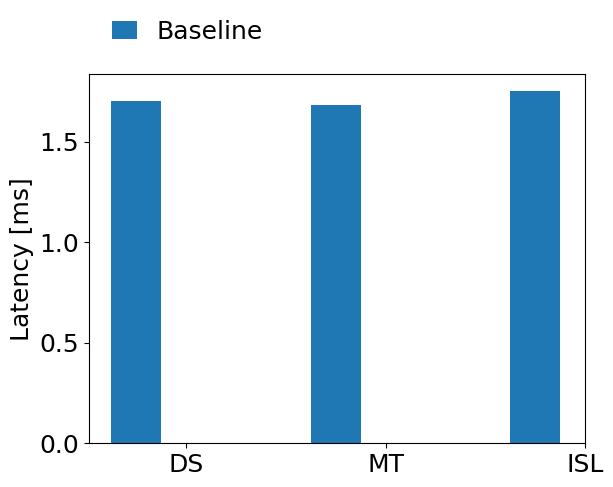
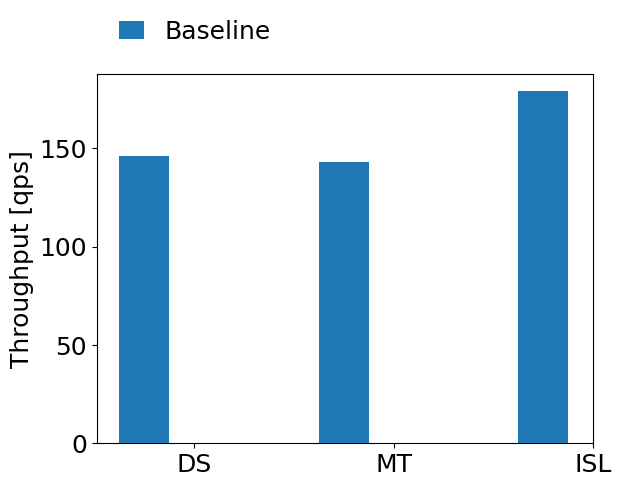
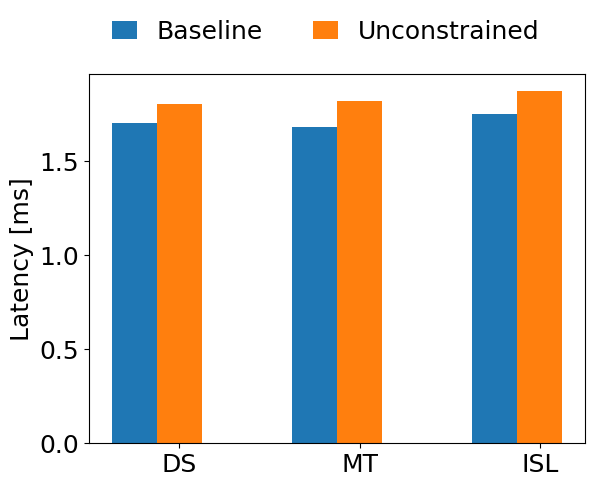
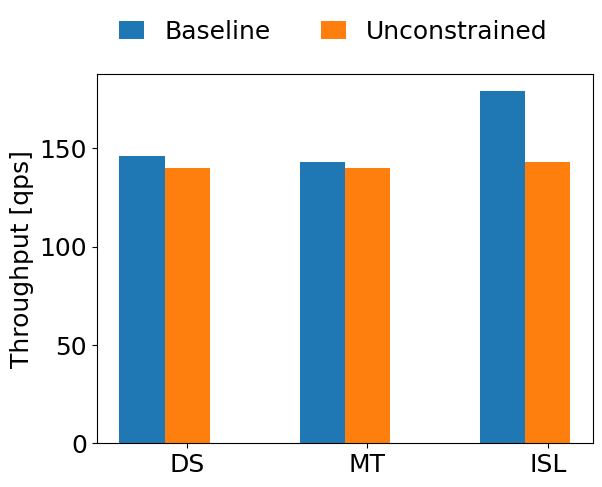
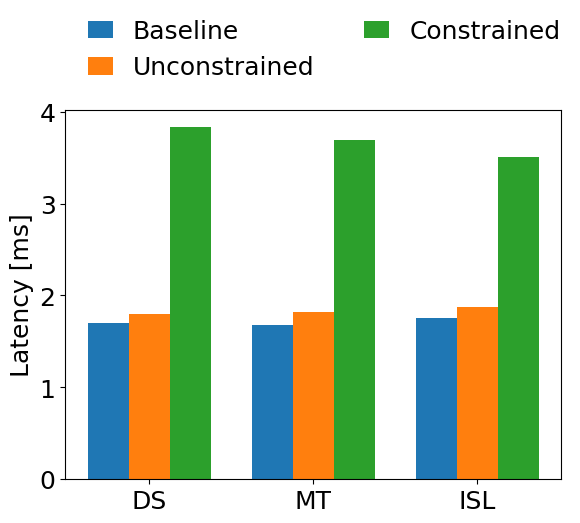
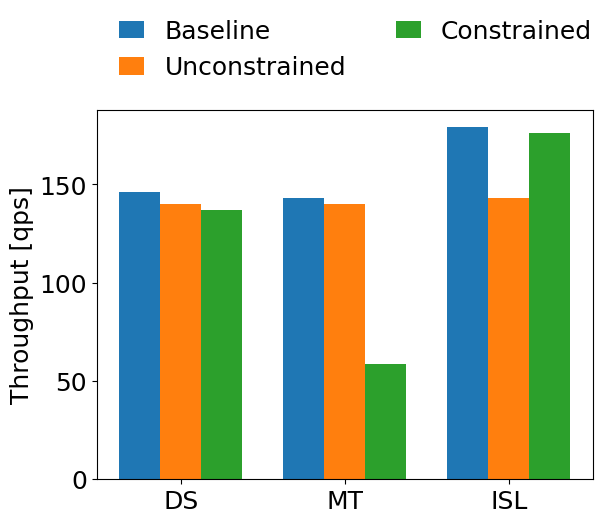

Source code (Python) for these figures, in order:
#!/usr/bin/env python

import json
import matplotlib.pyplot as plt
import numpy as np
from pathlib import Path

# For LaTeX-like fonts, comment if it errors out
plt.rcParams['font.family'] = 'NewComputerModern08'
plt.rcParams['font.size'] = 18

BAR_WIDTH = 0.25
OUTSIDE_LEGEND_PARAMS = {
    'bbox_to_anchor': (0, 1.02, 1, 0.2), # x0, y0, width, height
    'frameon': False,
    'handlelength': 1,
    'loc': 'lower left',
    'ncol': 2,
}

# baseline taken from ../aqua-baseline-3cn-1000n-30kpods-uniform, from vanilla tests
# other data taken from ../aqua-3cn-1000n-30kpods-uniform
#
# Scheduling Latency in ms (if more values of p99, then the max)
# Throughput is qps (max value, if given more values then the average of the max excluding obvious outliers)

data = {
    'DS': {
        'scheduling-latency-p99': {
            'Baseline': 1.70,
            'Unconstrained': 1.80,
            'Constrained': 3.83,
        },
        'scheduling-throughput': {
            'Baseline': 146,
            'Unconstrained': 140,
            'Constrained': 137,
        },
    },
    'MT': {
        'scheduling-latency-p99': {
            'Baseline': 1.68,
            'Unconstrained': 1.82,
            'Constrained': 3.69,
        },
        'scheduling-throughput': {
            'Baseline': 143,
            'Unconstrained': 140,
            'Constrained': 58.6,
        },
    },
    'ISL': {
        'scheduling-latency-p99': {
            'Baseline': 1.75,
            'Unconstrained': 1.87,
            'Constrained': 3.51,
        },
        'scheduling-throughput': {
            'Baseline': 179,
            'Unconstrained': 143,
            'Constrained': 176,
        },
    },
}

groups = data.keys()
xs = np.arange(len(groups))
latencies = {}
throughputs = {}

for method in ['Baseline', 'Unconstrained', 'Constrained']:
    latencies[method] = [data[g]['scheduling-latency-p99'][method] for g in groups]
    plt.figure()
    m = 0
    for label, values in latencies.items():
        offset = BAR_WIDTH * m
        plt.bar(xs + offset, values, width=BAR_WIDTH, label=label)
        m += 1

    plt.xticks(xs + BAR_WIDTH, groups)
    plt.ylabel('Latency [ms]')
    plt.legend(**OUTSIDE_LEGEND_PARAMS)
    plt.savefig('scheduling-latency.pdf', bbox_inches='tight')

    throughputs[method] = [data[g]['scheduling-throughput'][method] for g in groups]
    plt.figure()
    m = 0
    for label, values in throughputs.items():
        offset = BAR_WIDTH * m
        plt.bar(xs + offset, values, width=BAR_WIDTH, label=label)
        m += 1

    plt.xticks(xs + BAR_WIDTH, groups)
    # yticks = range(0, 200, 40)
    # plt.yticks(ticks=yticks, labels=[f'{k}K' if k != 0 else '0' for k in yticks])
    plt.ylabel('Throughput [qps]')
    plt.legend(**OUTSIDE_LEGEND_PARAMS)
    plt.savefig('scheduling-throughput.pdf', bbox_inches='tight')
